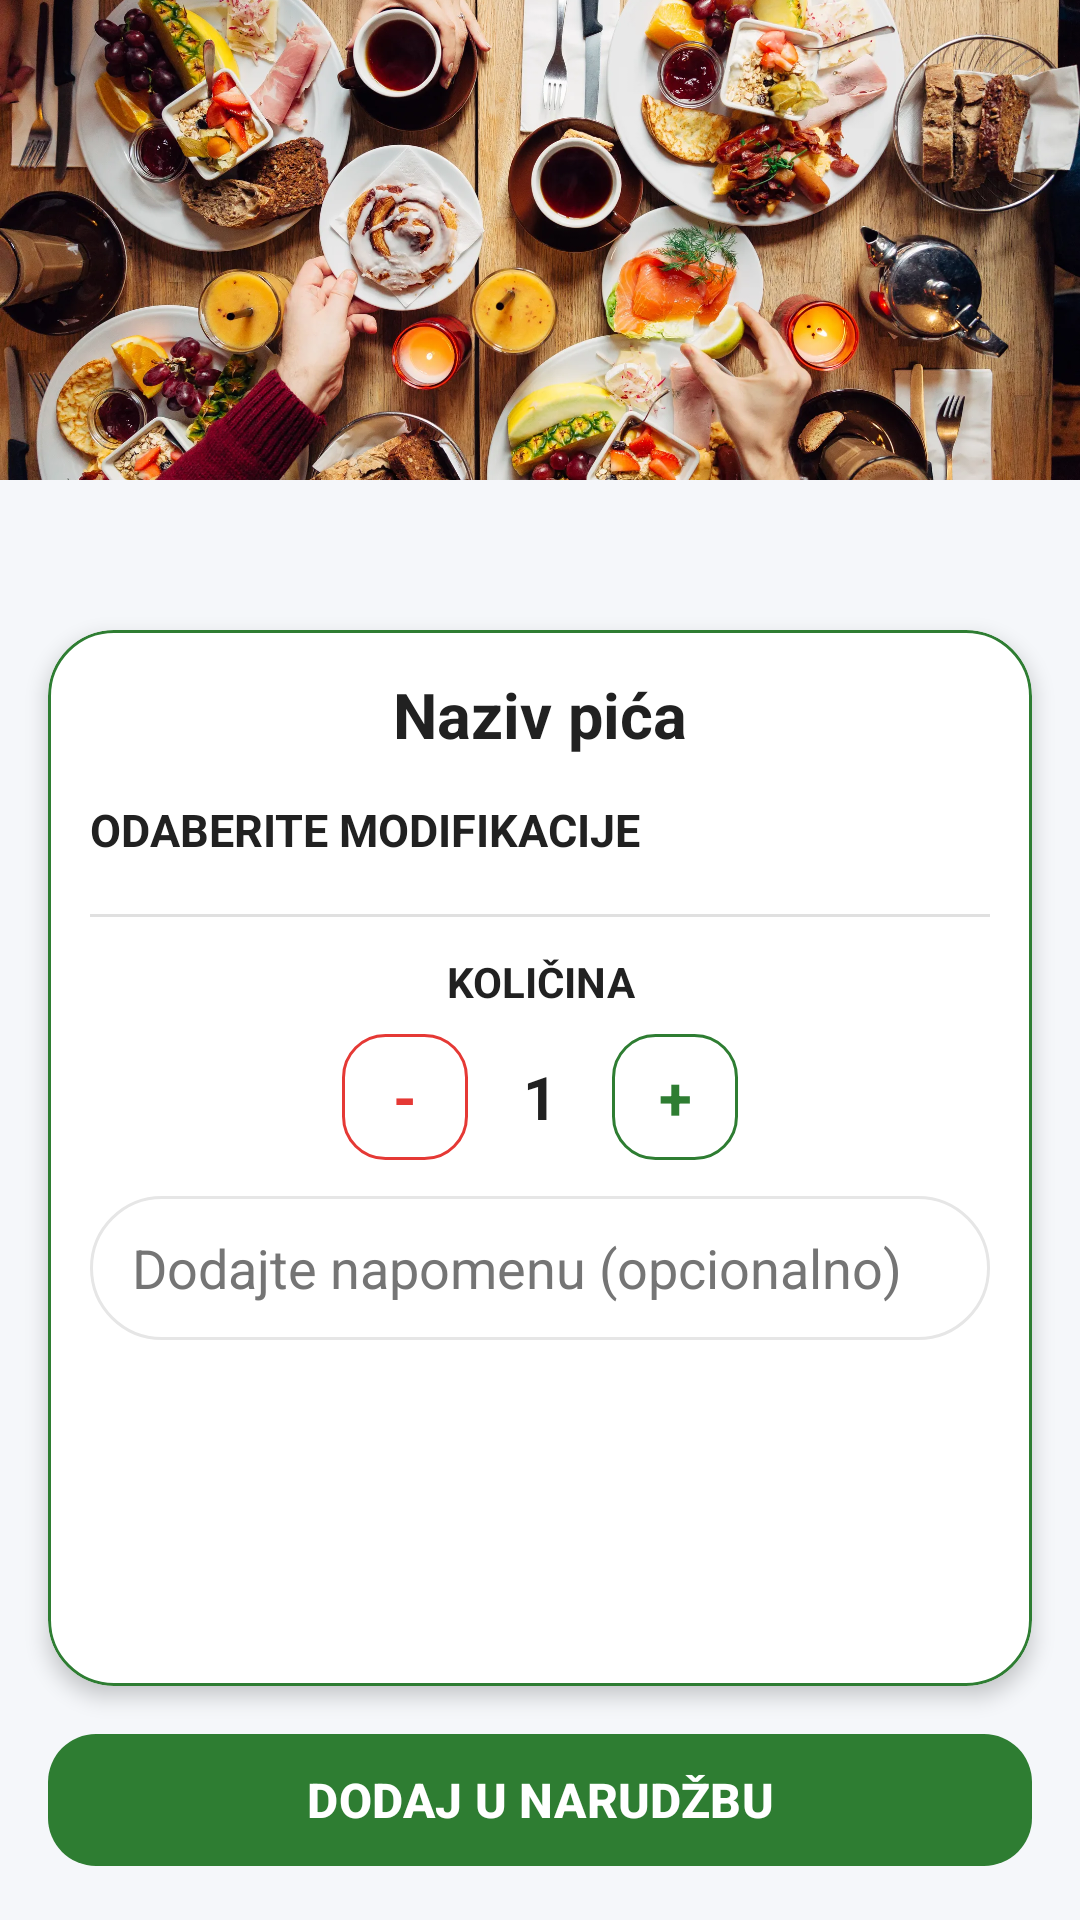

The Android layout XML behind this screen, and the referenced resources:
<!-- AndroidManifest.xml: application theme Theme.NARUCIVANJE_NOVO -->
<!-- res/layout/activity_modifikacije.xml -->
<?xml version="1.0" encoding="utf-8"?>
<androidx.constraintlayout.widget.ConstraintLayout xmlns:android="http://schemas.android.com/apk/res/android"
    xmlns:app="http://schemas.android.com/apk/res-auto"
    android:layout_width="match_parent"
    android:layout_height="match_parent"
    android:background="#F5F7FA"
    android:focusable="true"
    android:focusableInTouchMode="true">

    <ImageView
        android:id="@+id/imageViewBackground"
        android:layout_width="0dp"
        android:layout_height="0dp"
        android:contentDescription="@string/modifications_image_desc"
        android:scaleType="centerCrop"
        android:src="@drawable/brunch"
        app:layout_constraintEnd_toEndOf="parent"
        app:layout_constraintHeight_percent="0.25"
        app:layout_constraintStart_toStartOf="parent"
        app:layout_constraintTop_toTopOf="parent" />

    <com.google.android.material.card.MaterialCardView
        android:id="@+id/contentCard"
        android:layout_width="0dp"
        android:layout_height="0dp"
        android:layout_marginStart="16dp"
        android:layout_marginTop="50dp"
        android:layout_marginEnd="16dp"
        android:layout_marginBottom="12dp"
        app:cardBackgroundColor="@android:color/white"
        app:cardCornerRadius="22dp"
        app:cardElevation="4dp"
        app:strokeColor="@color/primary"
        app:strokeWidth="1dp"
        app:layout_constraintTop_toBottomOf="@id/imageViewBackground"
        app:layout_constraintBottom_toTopOf="@id/btnDodajUNarudzbu"
        app:layout_constraintStart_toStartOf="parent"
        app:layout_constraintEnd_toEndOf="parent">

        <ScrollView
            android:id="@+id/scrollView"
            android:layout_width="match_parent"
            android:layout_height="match_parent"
            android:clipToPadding="false"
            android:paddingBottom="6dp">

            <LinearLayout
                android:layout_width="match_parent"
                android:layout_height="wrap_content"
                android:orientation="vertical"
                android:padding="14dp">

                <TextView
                    android:id="@+id/textViewPiceNaziv"
                    android:layout_width="match_parent"
                    android:layout_height="wrap_content"
                    android:text="@string/modifications_title_preview"
                    android:textAlignment="center"
                    android:textColor="#212121"
                    android:textSize="21sp"
                    android:textStyle="bold" />

                <TextView
                    android:id="@+id/textViewOdaberiModifikacije"
                    android:layout_width="match_parent"
                    android:layout_height="wrap_content"
                    android:layout_marginTop="14dp"
                    android:layout_marginBottom="6dp"
                    android:text="@string/modifications_select"
                    android:textColor="#212121"
                    android:textSize="15sp"
                    android:textStyle="bold" />

                <androidx.recyclerview.widget.RecyclerView
                    android:id="@+id/recyclerViewModifikacije"
                    android:layout_width="match_parent"
                    android:layout_height="wrap_content"
                    android:clipToPadding="false"
                    android:nestedScrollingEnabled="false"
                    android:padding="0dp"
                    android:scrollbars="vertical" />

                <View
                    android:layout_width="match_parent"
                    android:layout_height="1dp"
                    android:layout_marginTop="12dp"
                    android:layout_marginBottom="12dp"
                    android:background="#E0E0E0" />

                <TextView
                    android:id="@+id/textViewKolicina"
                    android:layout_width="match_parent"
                    android:layout_height="wrap_content"
                    android:gravity="center"
                    android:text="@string/quantity_label"
                    android:textColor="#212121"
                    android:textSize="14sp"
                    android:textStyle="bold" />

                <LinearLayout
                    android:id="@+id/linearLayout"
                    android:layout_width="match_parent"
                    android:layout_height="wrap_content"
                    android:layout_marginTop="8dp"
                    android:layout_marginBottom="12dp"
                    android:gravity="center"
                    android:orientation="horizontal">

                    <TextView
                        android:id="@+id/btnMinus"
                        android:layout_width="42dp"
                        android:layout_height="42dp"
                        android:background="@drawable/bg_quantity_minus"
                        android:gravity="center"
                        android:text="@string/minus_symbol"
                        android:textColor="@color/danger"
                        android:textSize="20sp"
                        android:textStyle="bold"
                        android:clickable="true"
                        android:focusable="true" />

                    <TextView
                        android:id="@+id/textViewKolicinaBroj"
                        android:layout_width="48dp"
                        android:layout_height="wrap_content"
                        android:gravity="center"
                        android:text="@string/quantity_default"
                        android:textColor="#212121"
                        android:textSize="20sp"
                        android:textStyle="bold" />

                    <TextView
                        android:id="@+id/btnPlus"
                        android:layout_width="42dp"
                        android:layout_height="42dp"
                        android:background="@drawable/bg_quantity_plus"
                        android:gravity="center"
                        android:text="@string/plus_symbol"
                        android:textColor="@color/primary"
                        android:textSize="20sp"
                        android:textStyle="bold"
                        android:clickable="true"
                        android:focusable="true" />

                </LinearLayout>

                <EditText
                    android:id="@+id/editTextNapomena"
                    android:layout_width="match_parent"
                    android:layout_height="48dp"
                    android:background="@drawable/bg_chat_input_container"
                    android:hint="@string/note_hint"
                    android:inputType="textCapSentences"
                    android:paddingStart="14dp"
                    android:paddingEnd="14dp"
                    android:textColor="#212121"
                    android:textColorHint="#757575" />

            </LinearLayout>
        </ScrollView>
    </com.google.android.material.card.MaterialCardView>

    <com.google.android.material.button.MaterialButton
        android:id="@+id/btnDodajUNarudzbu"
        android:layout_width="0dp"
        android:layout_height="52dp"
        android:layout_marginStart="16dp"
        android:layout_marginEnd="16dp"
        android:layout_marginBottom="14dp"
        android:text="@string/add_to_order"
        android:textColor="@android:color/white"
        android:textSize="16sp"
        android:textStyle="bold"
        app:backgroundTint="@color/primary"
        app:cornerRadius="16dp"
        app:layout_constraintBottom_toBottomOf="parent"
        app:layout_constraintEnd_toEndOf="parent"
        app:layout_constraintStart_toStartOf="parent" />

</androidx.constraintlayout.widget.ConstraintLayout>
<!-- resources referenced by this layout -->
<resources>
  <color name="danger">#E53935</color>
  <color name="primary">#2E7D32</color>
  <!-- drawable bg_chat_input_container (drawable) -->
  <?xml version="1.0" encoding="utf-8"?>
  <shape xmlns:android="http://schemas.android.com/apk/res/android">
      <solid android:color="@android:color/white" />
      <corners android:radius="24dp" />
      <stroke
          android:width="1dp"
          android:color="#E6E6E6" />
  </shape>
  <!-- drawable bg_quantity_minus (drawable) -->
  <shape xmlns:android="http://schemas.android.com/apk/res/android">
      <solid android:color="@android:color/white" />
      <stroke android:width="1dp" android:color="@color/danger" />
      <corners android:radius="14dp" />
  </shape>
  <!-- drawable bg_quantity_plus (drawable) -->
  <shape xmlns:android="http://schemas.android.com/apk/res/android">
      <solid android:color="@android:color/white" />
      <stroke android:width="1dp" android:color="@color/primary" />
      <corners android:radius="14dp" />
  </shape>
  <!-- drawable brunch: jpg bitmap (drawable, 527844 bytes) -->
  <string name="add_to_order">DODAJ U NARUDŽBU</string>
  <string name="minus_symbol">-</string>
  <string name="modifications_image_desc">Slika artikla</string>
  <string name="modifications_select">ODABERITE MODIFIKACIJE</string>
  <string name="modifications_title_preview">Naziv pića</string>
  <string name="note_hint">Dodajte napomenu (opcionalno)</string>
  <string name="plus_symbol">+</string>
  <string name="quantity_default">1</string>
  <string name="quantity_label">KOLIČINA</string>
  <style name="Theme.NARUCIVANJE_NOVO" parent="Base.Theme.NARUCIVANJE_NOVO" />
  <style name="Base.Theme.NARUCIVANJE_NOVO" parent="Theme.Material3.DayNight.NoActionBar">
          <item name="materialAlertDialogTheme">@style/AppMaterialDialog</item>
      </style>
  <style name="AppMaterialDialog" parent="ThemeOverlay.Material3.MaterialAlertDialog">
          <item name="colorPrimary">@color/primary</item>
          <item name="colorOnSurface">@color/text_primary</item>
          <item name="colorSurface">@color/surface</item>
          <item name="android:textColorPrimary">@color/text_primary</item>
          <item name="android:textColorSecondary">@color/text_secondary</item>
          <item name="buttonBarPositiveButtonStyle">@style/DialogPositiveButton</item>
          <item name="buttonBarNegativeButtonStyle">@style/DialogNegativeButton</item>
      </style>
  <color name="text_primary">#FFFFFF</color>
  <color name="surface">#1E1E1E</color>
  <color name="text_secondary">#BDBDBD</color>
  <style name="DialogPositiveButton" parent="Widget.Material3.Button.TextButton.Dialog">
          <item name="android:textColor">@color/danger</item>
      </style>
  <style name="DialogNegativeButton" parent="Widget.Material3.Button.TextButton.Dialog">
          <item name="android:textColor">@color/primary</item>
      </style>
</resources>
